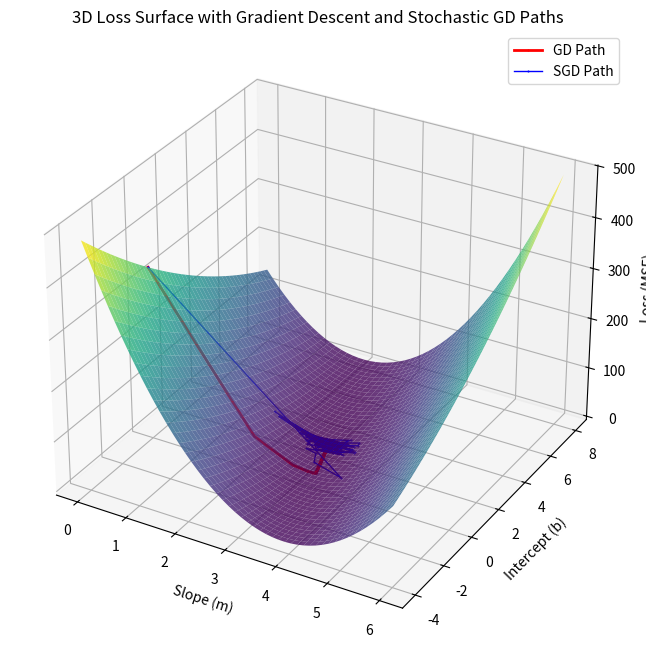

Here is the Python script that generated this plot:
import numpy as np
import matplotlib.pyplot as plt
from mpl_toolkits.mplot3d import Axes3D

# Generate synthetic data
np.random.seed(42)
X = np.random.rand(100) * 10
y = 3 * X + 2 + np.random.randn(100) * 2

n = len(X)

# Loss function
def loss(m, b):
    y_pred = m * X + b
    return np.mean((y - y_pred)**2)

# Create grid for surface
m_range = np.linspace(0, 6, 50)
b_range = np.linspace(-4, 8, 50)
M, B = np.meshgrid(m_range, b_range)
Loss = np.array([[loss(m_val, b_val) for m_val in m_range] for b_val in b_range])

# Run GD and collect history
m = 0.0
b = 0.0
L_gd = 0.01
epochs_gd = 10000

m_hist_gd = [m]
b_hist_gd = [b]
loss_hist_gd = [loss(m, b)]

for i in range(epochs_gd):
    y_pred = m * X + b
    D_m = (-2 / n) * np.sum(X * (y - y_pred))
    D_b = (-2 / n) * np.sum(y - y_pred)
    m -= L_gd * D_m
    b -= L_gd * D_b
    m_hist_gd.append(m)
    b_hist_gd.append(b)
    loss_hist_gd.append(loss(m, b))

# Run SGD and collect history
np.random.seed(42)  # Reset seed for reproducibility
m = 0.0
b = 0.0
L_sgd = 0.01
epochs_sgd = 10000
collect_interval = 100  # Collect every 100 iterations to reduce points

m_hist_sgd = [m]
b_hist_sgd = [b]
loss_hist_sgd = [loss(m, b)]

for i in range(epochs_sgd):
    idx = np.random.randint(n)
    x_i = X[idx]
    y_i = y[idx]
    y_pred_i = m * x_i + b
    D_m = -2 * (y_i - y_pred_i) * x_i
    D_b = -2 * (y_i - y_pred_i)
    m -= L_sgd * D_m
    b -= L_sgd * D_b
    if i % collect_interval == 0:
        m_hist_sgd.append(m)
        b_hist_sgd.append(b)
        loss_hist_sgd.append(loss(m, b))

# Plot
fig = plt.figure(figsize=(10, 8))
ax = fig.add_subplot(111, projection='3d')
ax.plot_surface(M, B, Loss, cmap='viridis', alpha=0.8)
ax.plot(m_hist_gd, b_hist_gd, loss_hist_gd, color='red', marker='.', markersize=1, linewidth=2, label='GD Path')
ax.plot(m_hist_sgd, b_hist_sgd, loss_hist_sgd, color='blue', marker='.', markersize=1, linewidth=1, label='SGD Path')
ax.set_xlabel('Slope (m)')
ax.set_ylabel('Intercept (b)')
ax.set_zlabel('Loss (MSE)')
ax.set_title('3D Loss Surface with Gradient Descent and Stochastic GD Paths')
ax.legend()
plt.grid(True)

# Save and display
plt.savefig('loss_surface_3d_gd_sgd.svg')
plt.show()
